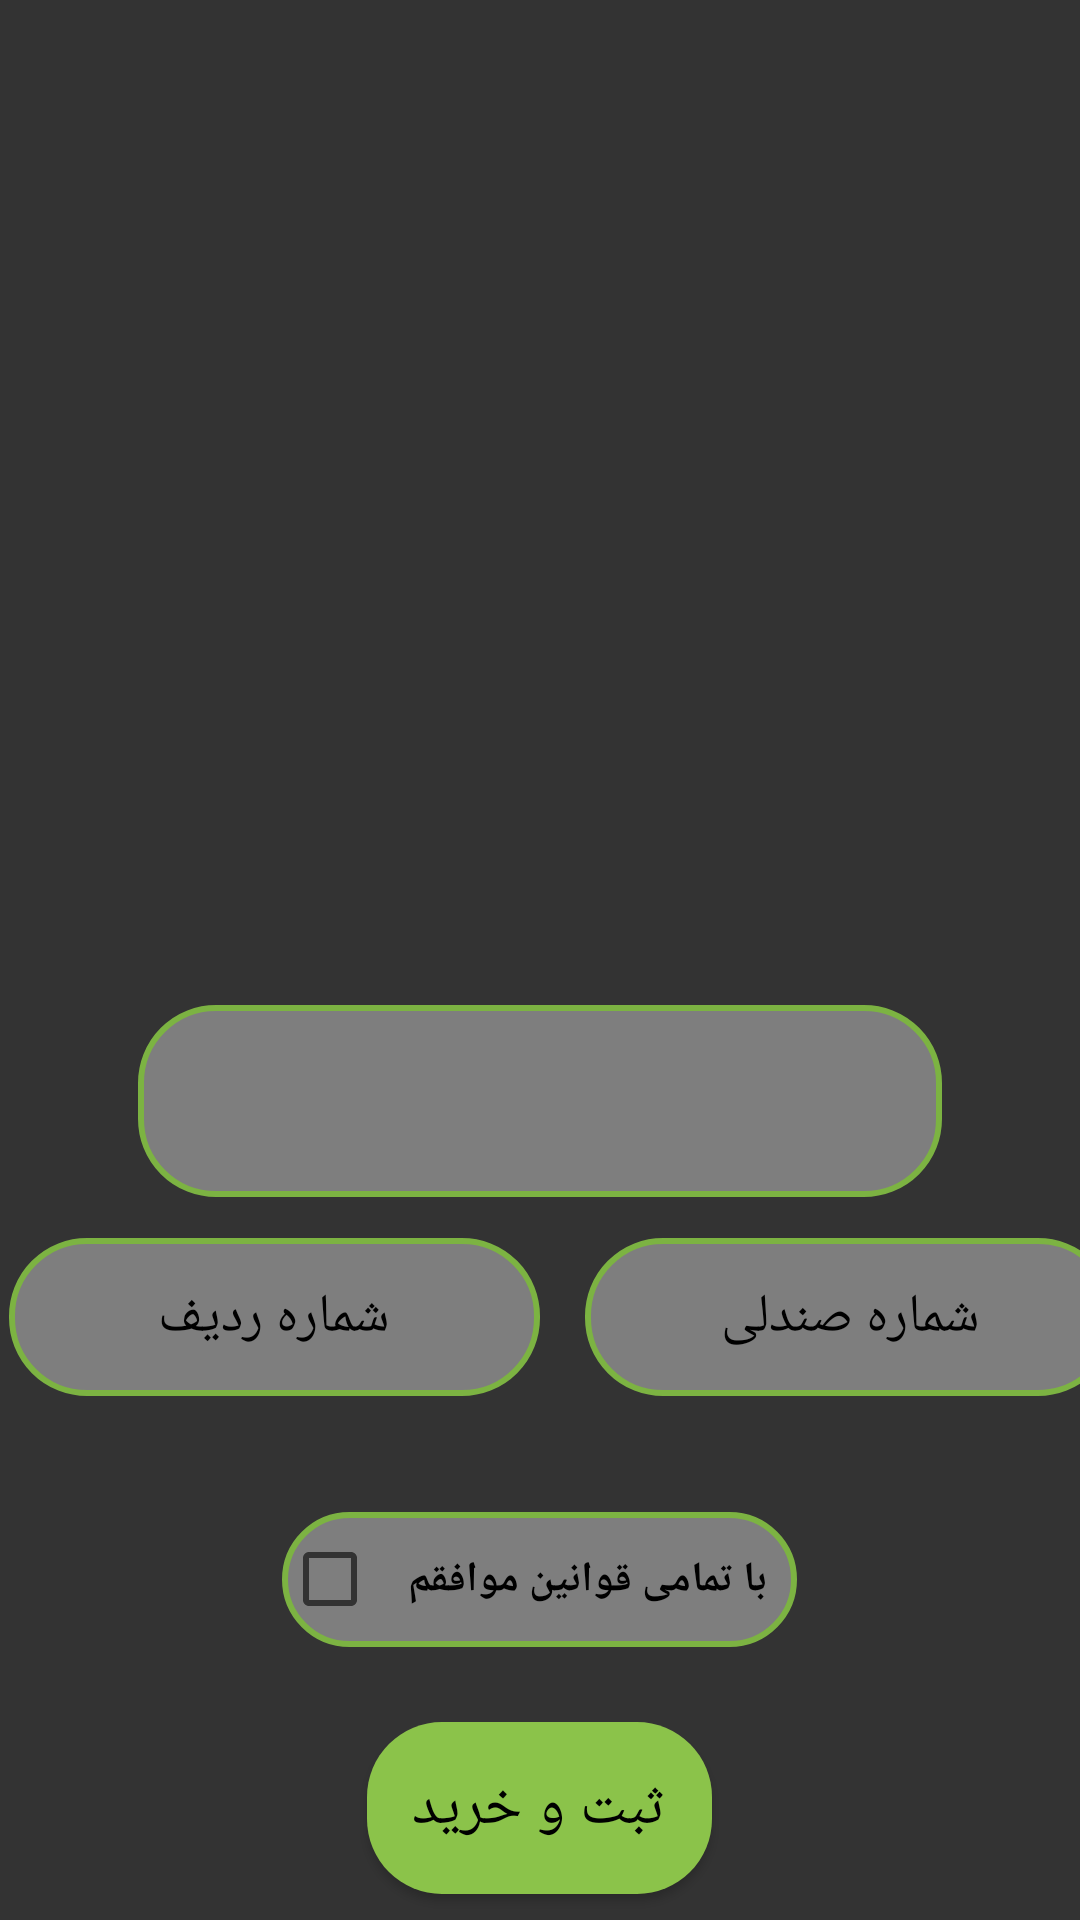

Here is an Android app screen rendered from its layout file. Give the layout XML and the strings, colors and styles it references.
<!-- AndroidManifest.xml: application theme Theme.TicketBaz -->
<!-- res/layout/activity_select.xml -->
<?xml version="1.0" encoding="utf-8"?>
<LinearLayout xmlns:android="http://schemas.android.com/apk/res/android"
    xmlns:app="http://schemas.android.com/apk/res-auto"
    xmlns:tools="http://schemas.android.com/tools"
    android:layout_width="match_parent"
    android:layout_height="match_parent"
    android:background="#333333"
    android:orientation="vertical"
    tools:context=".Page01">

    <ImageView
        android:id="@+id/imageView19"
        android:layout_width="400dp"
        android:layout_height="300dp"
        android:layout_gravity="center"
        android:layout_marginTop="25dp"
        android:scaleType="centerCrop"
        app:srcCompat="@drawable/sandali" />

    <TextView
        android:id="@+id/txt"
        android:layout_width="268dp"
        android:layout_height="wrap_content"
        android:layout_gravity="center"
        android:layout_marginTop="10dp"
        android:background="@drawable/filmname"
        android:gravity="center"
        android:padding="14dp"
        android:textColor="@color/white"
        android:textSize="27sp"
        android:textStyle="bold" />

    <LinearLayout
        android:layout_width="match_parent"
        android:layout_height="80dp"
        android:gravity="center">

        <EditText
            android:id="@+id/Edtradif"
            android:layout_width="177dp"
            android:layout_height="wrap_content"
            android:layout_gravity="center"
            android:layout_marginLeft="15dp"
            android:background="@drawable/filmname"
            android:ems="10"
            android:gravity="center"
            android:hint="@string/radif"
            android:inputType="textPersonName"
            android:padding="14dp"
            android:textColor="@color/black"
            android:textColorHint="@color/black" />

        <EditText
            android:id="@+id/Edtsandali"
            android:layout_width="177dp"
            android:layout_height="wrap_content"
            android:layout_gravity="center"
            android:layout_marginLeft="15dp"
            android:background="@drawable/filmname"
            android:ems="10"
            android:gravity="center"
            android:hint="@string/sandali"
            android:inputType="textPersonName"
            android:padding="14dp"
            android:textColor="@color/black"
            android:textColorHint="@color/black" />
    </LinearLayout>

    <CheckBox
        android:id="@+id/checkBox"
        android:layout_width="wrap_content"
        android:layout_height="45dp"
        android:layout_gravity="center"
        android:layout_marginTop="25dp"
        android:background="@drawable/filmname"
        android:padding="10dp"
        android:text="@string/role"
        android:textColor="@color/black"
        android:textStyle="bold" />

    <Button
        android:id="@+id/btnsabt"
        android:layout_width="wrap_content"
        android:layout_height="wrap_content"
        android:layout_gravity="center"
        android:layout_marginTop="25dp"
        android:background="@drawable/sabt"
        android:padding="15dp"
        android:text="@string/saabt_va_kharid"
        android:textColor="@color/black"
        android:textSize="20sp" />

    <androidx.appcompat.widget.Toolbar
        android:id="@+id/toolbar2"
        android:layout_width="match_parent"
        android:layout_height="60dp"
        android:layout_gravity="bottom"
        android:layout_marginTop="78dp"
        android:background="#7CB242">

        <ImageView
            android:id="@+id/home"
            android:layout_width="50dp"
            android:layout_height="wrap_content"
            android:layout_gravity="center"
            app:srcCompat="@drawable/cinemaic" />

        <Button
            android:id="@+id/btn_back"
            android:layout_width="wrap_content"
            android:layout_height="wrap_content"
            android:layout_gravity="center|left"
            android:background="@drawable/btn01"
            android:text="@string/back"
            android:textStyle="bold" />

        <Button
            android:id="@+id/btn_next"
            android:layout_width="wrap_content"
            android:layout_height="wrap_content"
            android:layout_gravity="center|right"
            android:layout_marginRight="15dp"
            android:background="@drawable/btn01"
            android:text="@string/front"
            android:textStyle="bold" />

    </androidx.appcompat.widget.Toolbar>
</LinearLayout>
<!-- resources referenced by this layout -->
<resources>
  <color name="black">#FF000000</color>
  <color name="white">#FFFFFFFF</color>
  <!-- drawable btn01 (drawable) -->
  <?xml version="1.0" encoding="utf-8"?>
  
  <shape xmlns:android="http://schemas.android.com/apk/res/android">
  <solid android:color="#E1E1E1"/>
      <corners android:radius="20dp"/>
  </shape>
  <!-- drawable cinemaic: png bitmap (drawable, 63526 bytes) -->
  <!-- drawable filmname (drawable) -->
  <?xml version="1.0" encoding="utf-8"?>
  
  <shape xmlns:android="http://schemas.android.com/apk/res/android">
  <solid android:color="#7E7E7E"/>
      <corners android:radius="25dp"/>
      <stroke
          android:width="2dp"
          android:color="#7CB342" />
  </shape>
  <!-- drawable sabt (drawable) -->
  <?xml version="1.0" encoding="utf-8"?>
  
  <shape xmlns:android="http://schemas.android.com/apk/res/android">
  <solid android:color="#8BC34A"/>
      <corners android:radius="25dp"/>
  </shape>
  <!-- drawable sandali: png bitmap (drawable, 29074 bytes) -->
  <string name="back">صفحه قبل</string>
  <string name="front">صفحه بعد</string>
  <string name="radif">شماره ردیف</string>
  <string name="role">با تمامی قوانین موافقم</string>
  <string name="saabt_va_kharid">ثبت و خرید</string>
  <string name="sandali">شماره صندلی</string>
  <style name="Theme.TicketBaz" parent="Theme.AppCompat.DayNight.NoActionBar">
          
          <item name="colorPrimary">@color/purple_500</item>
          <item name="colorPrimaryVariant">@color/purple_700</item>
          <item name="colorOnPrimary">@color/white</item>
          
          <item name="colorSecondary">@color/teal_200</item>
          <item name="colorSecondaryVariant">@color/teal_700</item>
          <item name="colorOnSecondary">@color/black</item>
          
          <item name="android:statusBarColor">?attr/colorPrimaryVariant</item>
          
      </style>
  <color name="purple_500">#FF6200EE</color>
  <color name="purple_700">#FF3700B3</color>
  <color name="teal_200">#FF03DAC5</color>
  <color name="teal_700">#FF018786</color>
</resources>
